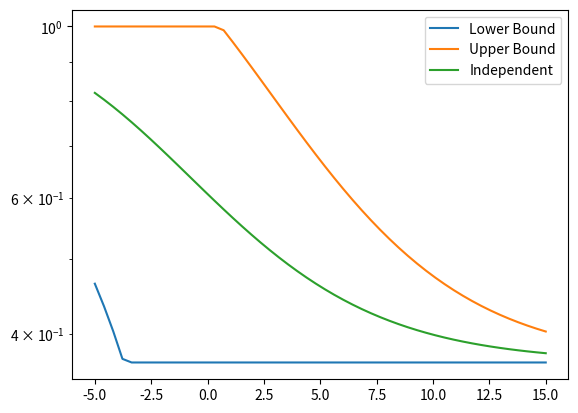

Python code for this plot:
import numpy as np
import matplotlib.pyplot as plt
import pandas as pd

def g1(x, r_s, r_c, lam_x, lam_y):
    return np.minimum(np.exp(lam_y*(2**r_s-1-x)), 1) - np.exp(-lam_x*x)

def g2(x, r_s, r_c, lam_x, lam_y):
    return np.exp(lam_y*(2**r_s-2**(r_s+r_c))) - np.exp(-lam_x*x)

def lower_bound_main_csit_full(r_s, r_c, lam_x, lam_y):
    s = 2**r_s - 1
    t = 2**(r_s+r_c)-1
    xopt = np.clip((lam_y*s+np.log(lam_y/lam_x))/(lam_y-lam_x), s, t)
    _g0 = 1. - np.exp(-lam_x*s)
    _g1 = g1(xopt, r_s, r_c, lam_x, lam_y)
    _g2 = np.exp(lam_y*(s-t))
    return np.maximum(np.maximum(_g1, _g2), _g0)

def upper_bound_main_csit_full(r_s, r_c, lam_x, lam_y):
    s = 2**r_s - 1
    t = 2**(r_s+r_c)-1
    xopt = np.clip((lam_y*s+np.log(lam_y/lam_x))/(lam_y-lam_x), s, t)
    upper = 1. - np.exp(-lam_x*xopt) + np.exp(lam_y*(2**r_s-1-xopt))
    return np.minimum(upper, 1)

def independent_main_csit_full(r_s, r_c, lam_x, lam_y):
    s = 2**(r_s)-1
    t = 2**(r_s+r_c)-1
    _part1 = 1. - np.exp(-lam_x*s)
    _part2 = -(lam_x*np.exp(-lam_x*s-(lam_x+lam_y)*t)*(np.exp((lam_x+lam_y)*s)-np.exp((lam_x+lam_y)*t)))/(lam_x+lam_y)
    _part3 = np.exp(lam_y*(s-t))*np.exp(-lam_x*t)
    return _part1 + _part2 + _part3

def export_results(results, **kwargs):
    filename = "full_secrecy_outage_main_csit-eve_{snr_eve_db:.1f}-rs_{r_s}-rc_{r_c}-lx_{lam_x}-ly_{lam_y}.dat".format(**kwargs)
    data = pd.DataFrame.from_dict(results)
    data.to_csv(filename, sep="\t", index=False)

def main(r_s, r_c, lam_x, lam_y, snr_eve_db, export=False):
    snr_db = np.linspace(-5, 15)  #np.arange(-5, 16)
    snr_bob = 10**(snr_db/10)
    snr_eve = 10**(snr_eve_db/10)
    lam_xt = lam_x/snr_bob
    lam_yt = lam_y/(snr_eve*2**r_s)
    lower = lower_bound_main_csit_full(r_s, r_c, lam_xt, lam_yt)
    upper = upper_bound_main_csit_full(r_s, r_c, lam_xt, lam_yt)
    indep = independent_main_csit_full(r_s, r_c, lam_xt, lam_yt)
    if export:
        results = {"snr": snr_db, "upper": upper, "lower": lower, "indep": indep}
        export_results(results, snr_eve_db=snr_eve_db, lam_x=lam_x, lam_y=lam_y,
                       r_c=r_c, r_s=r_s)
    plt.semilogy(snr_db, lower, label="Lower Bound")
    plt.semilogy(snr_db, upper, label="Upper Bound")
    plt.semilogy(snr_db, indep, label="Independent")
    plt.legend()
    plt.show()

if __name__ == "__main__":
    import argparse
    parser = argparse.ArgumentParser()
    parser.add_argument("-s", dest="r_s", default=0.1, type=float)
    parser.add_argument("-c", dest="r_c", default=1.0, type=float)
    parser.add_argument("-x", dest="lam_x", default=1, type=float)
    parser.add_argument("-y", dest="lam_y", default=1, type=float)
    parser.add_argument("-e", dest="snr_eve_db", type=float, default=0)
    parser.add_argument("--export", action="store_true")
    params = vars(parser.parse_args())
    main(**params)
